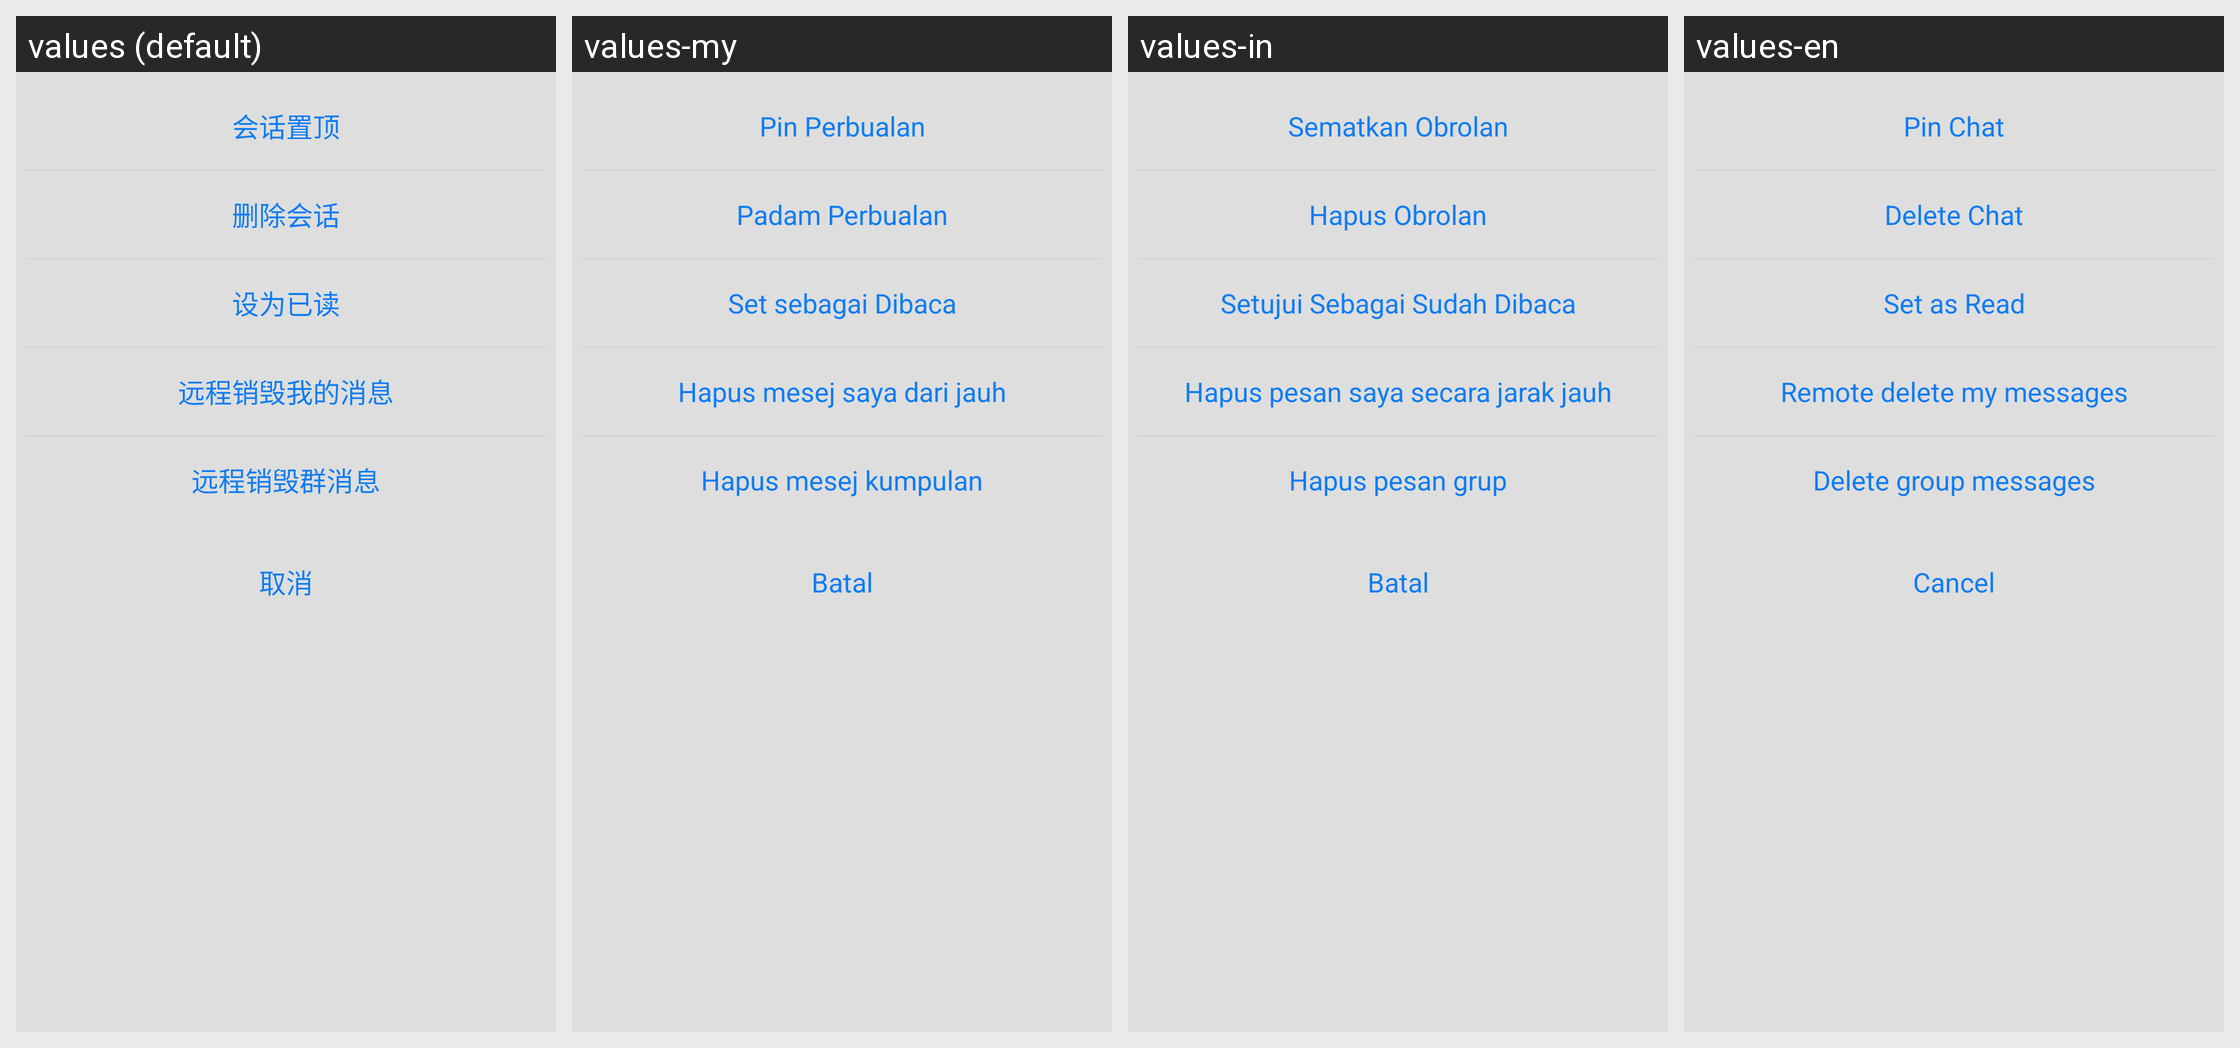

This grid shows one Android layout under several languages. Give, for every string resource on the screen, its name, the default text and each shown locale's text.
Android screen res/layout/dialog_conver_more.xml rendered under 4 locales, left to right: values (default), values-my, values-in, values-en. Device: Nexus 5 (rendered at 1080×1920; each locale shown at half size, 540×960, under a caption strip naming it); theme AppTheme.
Other locales in the repository, not shown: values-es, values-hi, values-hk, values-id, values-ph, values-pt, values-th, values-vi.
Strings drawn on this screen, with the default value and each locale's value (text and hints the layout hard-codes, and strings that could not be matched under every locale, appear in the picture but are not listed):

huihuazhiding
  values: 会话置顶
  values-my: Pin Perbualan
  values-in: Sematkan Obrolan
  values-en: Pin Chat

shanchuhuihua
  values: 删除会话
  values-my: Padam Perbualan
  values-in: Hapus Obrolan
  values-en: Delete Chat

sheweiyidu
  values: 设为已读
  values-my: Set sebagai Dibaca
  values-in: Setujui Sebagai Sudah Dibaca
  values-en: Set as Read

yuanchengxiaohuiwodexiaoxi
  values: 远程销毁我的消息
  values-my: Hapus mesej saya dari jauh
  values-in: Hapus pesan saya secara jarak jauh
  values-en: Remote delete my messages

yuanchengxiaohuiqunxiaoxi
  values: 远程销毁群消息
  values-my: Hapus mesej kumpulan
  values-in: Hapus pesan grup
  values-en: Delete group messages

quxiao
  values: 取消
  values-my: Batal
  values-in: Batal
  values-en: Cancel
